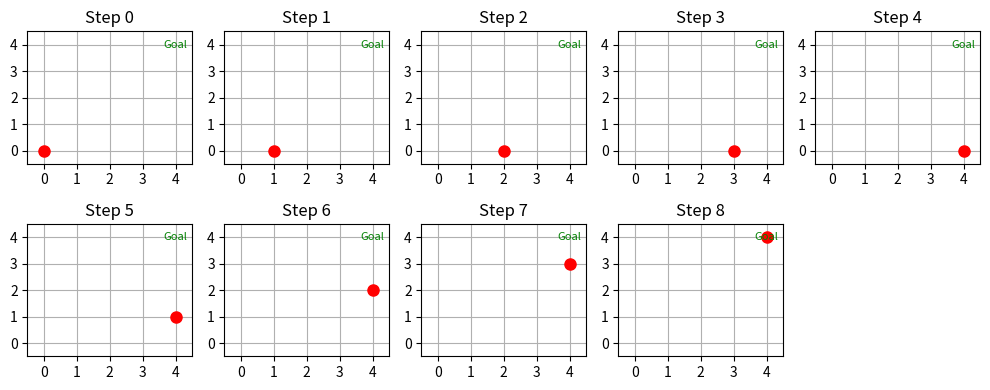

Write Python code to recreate this figure.
import numpy as np
import matplotlib.pyplot as plt

# Gridworld class
class Gridworld:
    def __init__(self, size, start, goal):
        self.size = size
        self.start = start
        self.goal = goal
        self.state = start
    
    def reset(self):
        self.state = self.start
        return self.state
    
    def step(self, action):
        x, y = self.state
        if action == 0:  # up
            x = max(0, x - 1)
        elif action == 1:  # right
            y = min(self.size - 1, y + 1)
        elif action == 2:  # down
            x = min(self.size - 1, x + 1)
        elif action == 3:  # left
            y = max(0, y - 1)
        
        self.state = (x, y)
        reward = 1 if self.state == self.goal else -1
        done = self.state == self.goal
        return self.state, reward, done

# Q-Learning function
def q_learning(env, alpha=0.1, gamma=0.9, epsilon=0.1, episodes=1000):
    Q = np.zeros((env.size, env.size, 4))
    for episode in range(episodes):
        state = env.reset()
        while True:
            if np.random.rand() < epsilon:
                action = np.random.choice(4)
            else:
                action = np.argmax(Q[state])
            
            next_state, reward, done = env.step(action)
            Q[state][action] += alpha * (reward + gamma * np.max(Q[next_state]) - Q[state][action])
            state = next_state
            if done:
                break
    return Q

# Subplots visualization
def visualize_subplots(env, Q):
    # Run a single episode to collect the path
    state = env.reset()
    path = [state]
    while True:
        action = np.argmax(Q[state])
        next_state, _, done = env.step(action)
        path.append(next_state)
        state = next_state
        if done:
            break
    
    # Create subplots
    n_moves = len(path)
    cols = 5  # Number of columns in the subplot grid
    rows = (n_moves + cols - 1) // cols  # Calculate required rows

    fig, axes = plt.subplots(rows, cols, figsize=(cols * 2, rows * 2))
    axes = axes.flatten()

    for i, ax in enumerate(axes):
        ax.set_xlim(-0.5, env.size - 0.5)
        ax.set_ylim(-0.5, env.size - 0.5)
        ax.set_xticks(range(env.size))
        ax.set_yticks(range(env.size))
        ax.grid()
        ax.set_title(f"Step {i}" if i < n_moves else "")
        
        if i < n_moves:
            # Plot the grid
            ax.text(env.goal[1], env.goal[0], 'Goal', color='green', ha='center', va='center', fontsize=8)
            ax.plot(path[i][1], path[i][0], 'ro', markersize=8)
        
        else:
            # Hide unused subplots
            ax.axis('off')
    
    plt.tight_layout()
    plt.show()

# Main execution
env = Gridworld(5, (0, 0), (4, 4))
Q = q_learning(env)
print("Q-Values:")
print(Q)
visualize_subplots(env, Q)